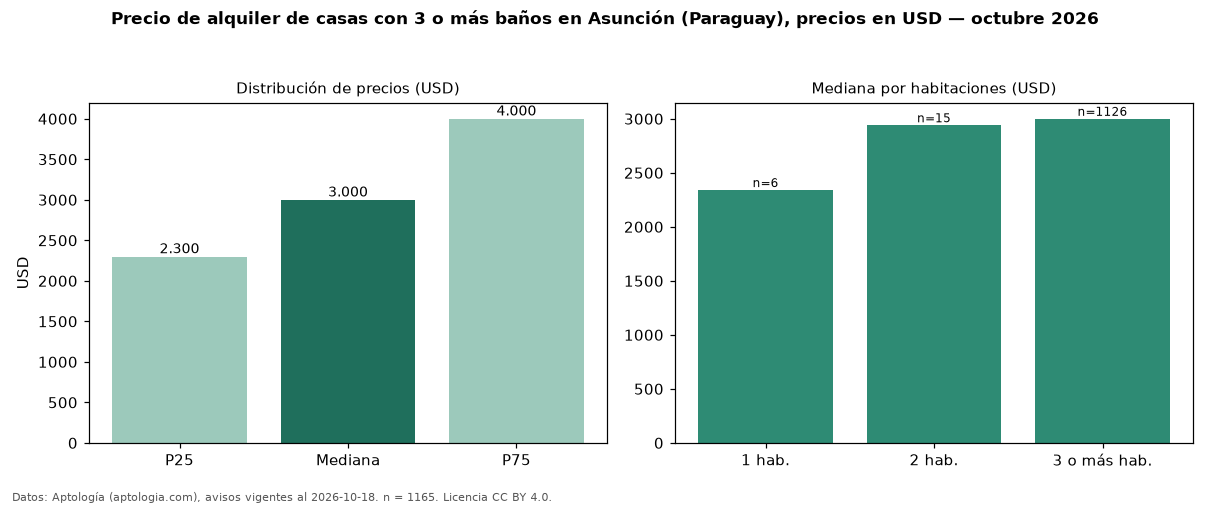

The data file committed next to this chart (first rows):
seccion, metrica, valor, moneda, n
filtro, ban3, con 3 o más baños, , 1165
precio, p25, 2300, USD, 1165
precio, mediana, 3000, USD, 1165
precio, p75, 4000, USD, 1165
precio, minimo, 900.0, USD, 1165
precio, maximo, 10000, USD, 1165
m2, mediana_precio_m2, 7.0, USD, 1058
m2, area_mediana_m2, 425.0, m2, 1058
banos, mediana_banos, 3.0, , 
parqueadero, pct_con_parqueadero, 100.0, %, 1041
habitaciones, 1, 2340, USD, 6
habitaciones, 2, 2940, USD, 15
habitaciones, 3+, 3000, USD, 1126
fuente, fecha_datos, 2026-10-18, , 
fuente, atribucion, https://www.aptologia.com/py/alquiler/as…, , 
fuente, licencia, CC BY 4.0, , 
